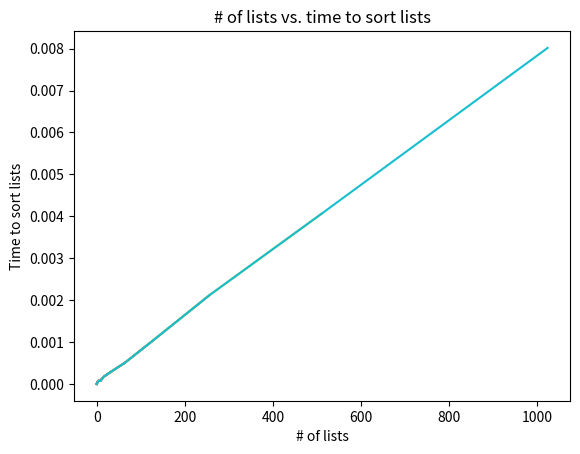

Source code (Python):
import random
import time
import matplotlib.pyplot as plt

def testingprogram():
    numbers = []
    for i in range(int(items_in_list)):
        numbinlist = random.randint(1, 1000)
        numbers.append(numbinlist)
    print(numbers)
    return numbers


def sorted(numbers):
    lenght = len(numbers)
    for i in range(lenght - 1):
        numb = i
        for ii in range(i + 1, lenght):
            # i + 1 excludes the numbers that are already sorted
            if numbers[ii] < numbers[numb]:
                numb = ii

        if numb != i:
            sortednumber = numbers[i]
            numbers[i] = numbers[numb]
            numbers[numb] = sortednumber
    return numbers


# Making the Graph
x = [0]
y = [0]
z = []
a = []
items_in_list = 2
for ii in range(10):
        items_in_list = items_in_list * 2
        numbers = testingprogram()
        start = time.time()
        s=sorted(numbers)
        end = time.time()
        print(s)
        timetaken = end - start
        x.append(items_in_list)
        y.append(timetaken)
        z.append(end)
        plt.plot(x, y)

plt.xlabel('# of numbers in list')
plt.ylabel('Time to sort lists')
plt.title('Graph for Selection Sorting')
plt.show()

plt.clf()
print("******************************************")
x2 = [0]
y2 = [0]
number_of_lists = 1
for ii in range(10):
    items_in_list = 10
    number_of_lists = number_of_lists * 2
    start = time.time()
    for j in range(number_of_lists):
        numbers = testingprogram()
        s = sorted(numbers)
        end = time.time()
    timetaken = end - start
    x2.append(number_of_lists)
    y2.append(timetaken)
    plt.plot(x2, y2)


plt.xlabel('# of lists')
plt.ylabel('Time to sort lists')
plt.title('# of lists vs. time to sort lists')

plt.show()